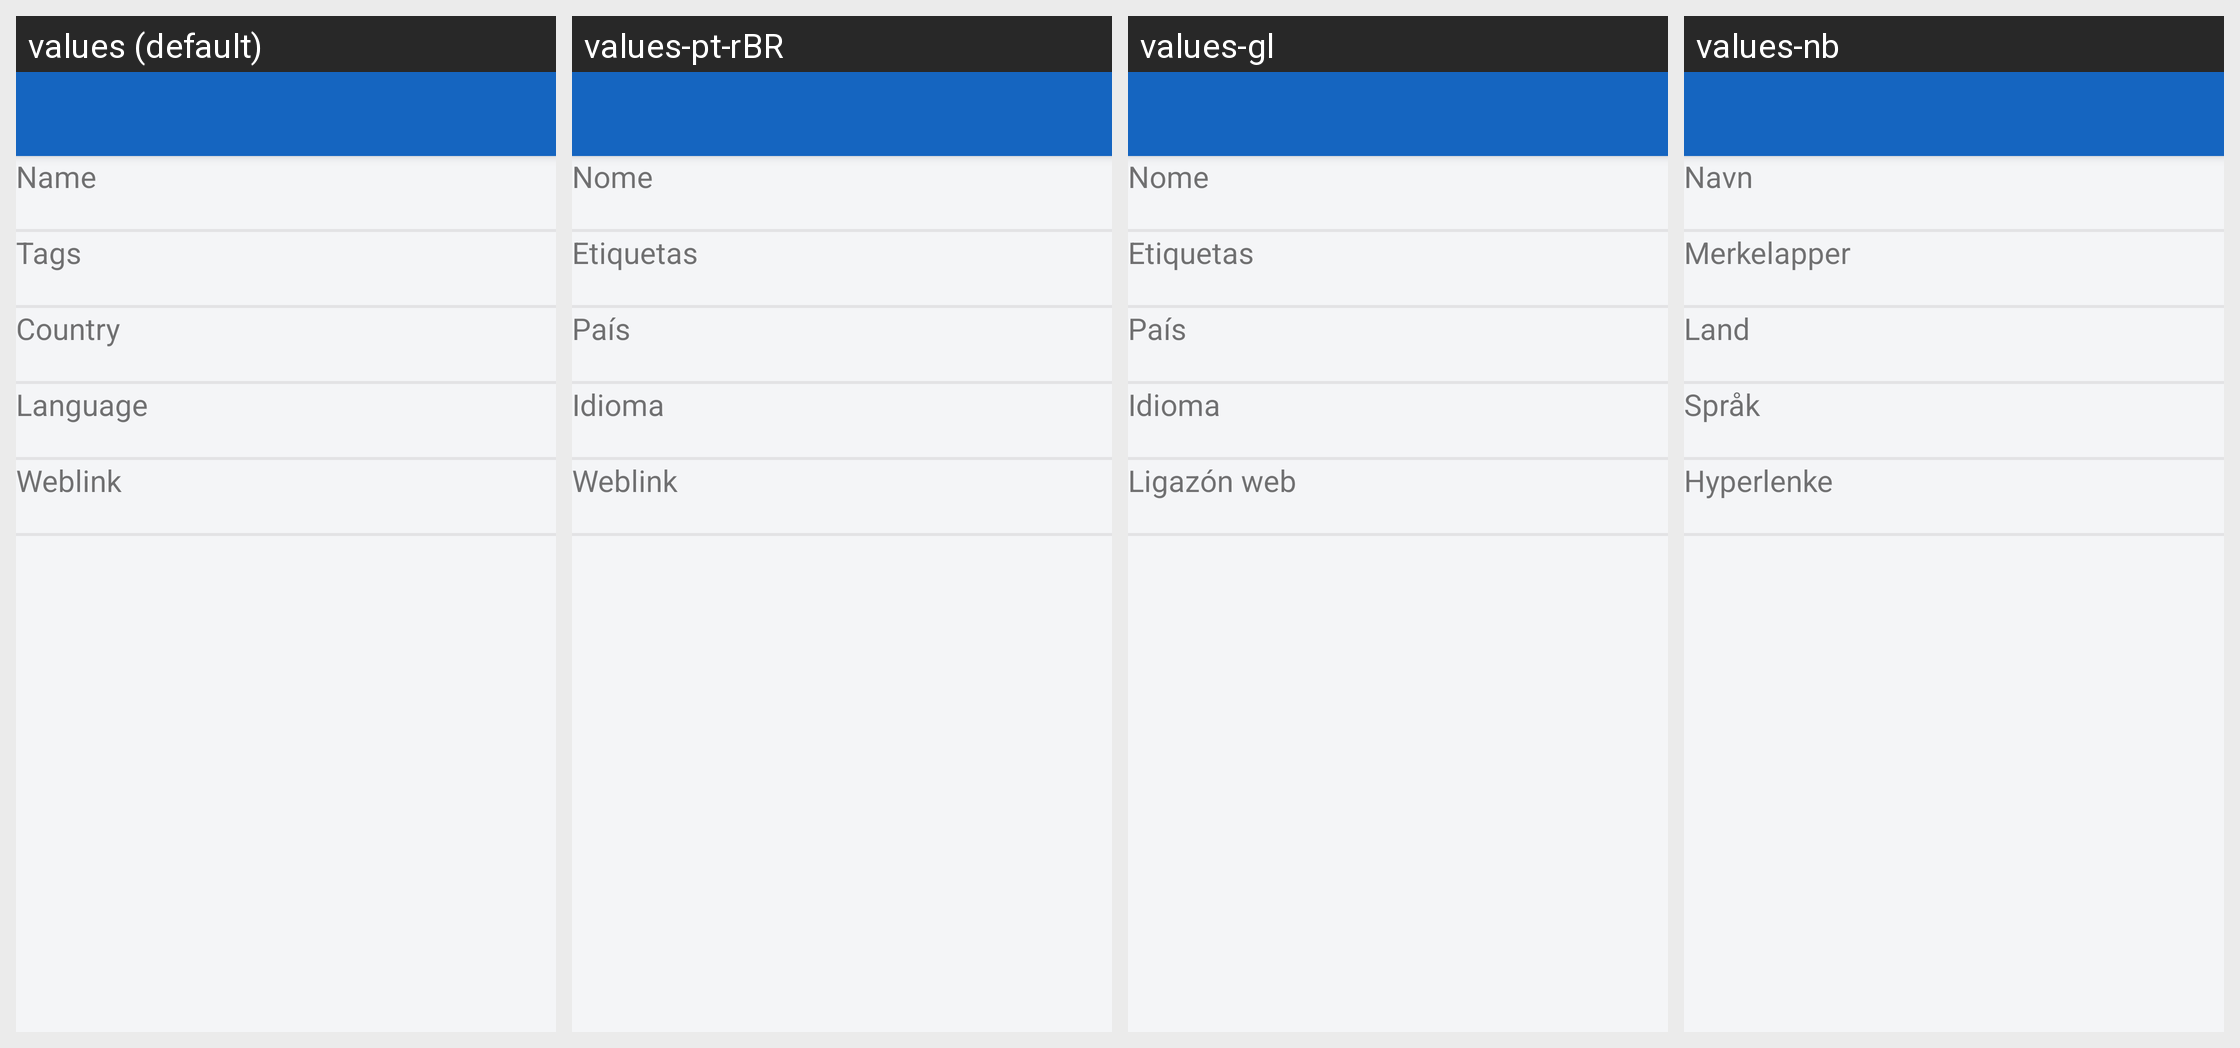

For this localized Android screen grid, give each drawn string resource with its value in every locale shown.
Android screen res/layout/layout_station_detail.xml rendered under 4 locales, left to right: values (default), values-pt-rBR, values-gl, values-nb. Device: Nexus 5 (rendered at 1080×1920; each locale shown at half size, 540×960, under a caption strip naming it); theme MyMaterialTheme.
Other locales in the repository, not shown: values-ca, values-cs, values-da, values-de, values-el, values-en, values-es, values-eu, values-fi, values-fr, values-hu, values-in, values-it, values-nl, values-nn, values-pl, values-ru, values-sk, values-tr, values-zh, values-zh-rCN.
Strings drawn on this screen, with the default value and each locale's value (text and hints the layout hard-codes, and strings that could not be matched under every locale, appear in the picture but are not listed):

detail_name
  values: Name
  values-pt-rBR: Nome
  values-gl: Nome
  values-nb: Navn

detail_tags
  values: Tags
  values-pt-rBR: Etiquetas
  values-gl: Etiquetas
  values-nb: Merkelapper

detail_country
  values: Country
  values-pt-rBR: País
  values-gl: País
  values-nb: Land

detail_language
  values: Language
  values-pt-rBR: Idioma
  values-gl: Idioma
  values-nb: Språk

detail_weblink
  values: Weblink
  values-pt-rBR: Weblink
  values-gl: Ligazón web
  values-nb: Hyperlenke
